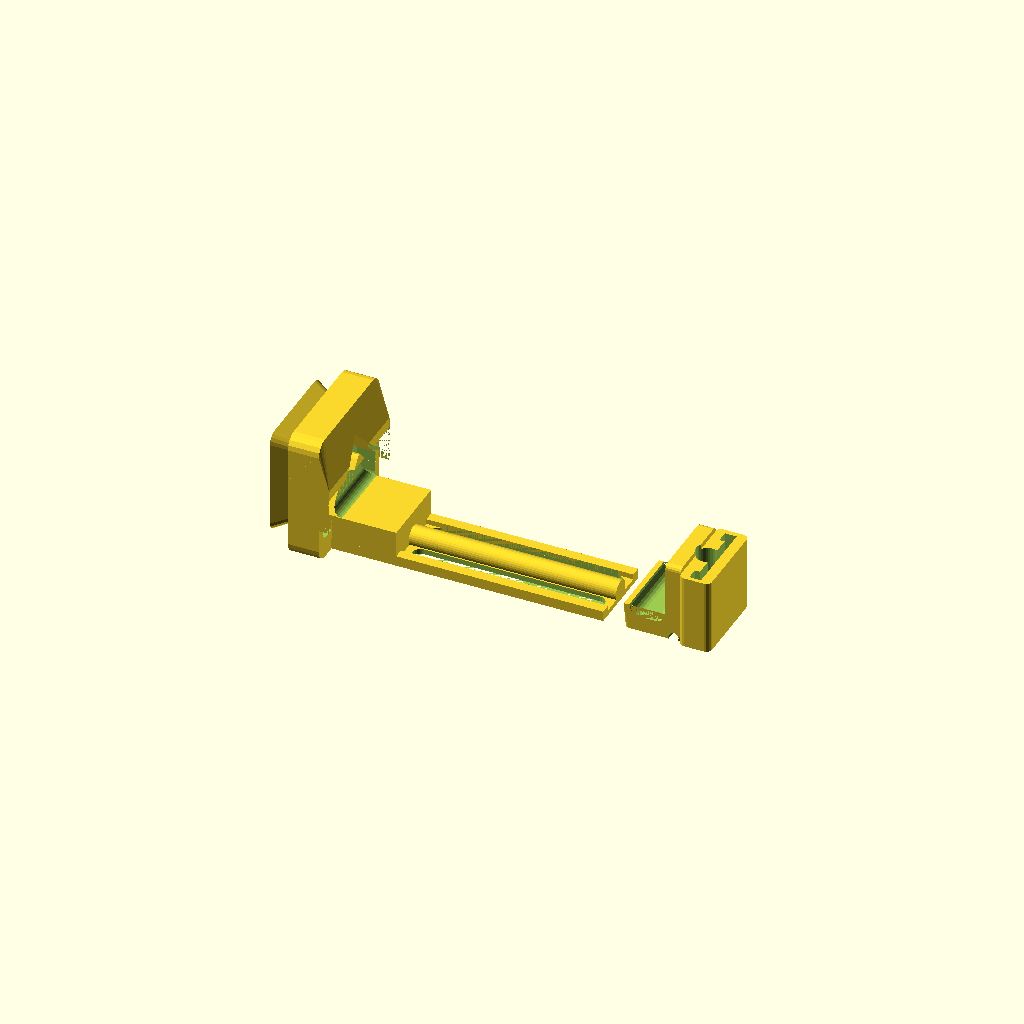
Cell 1: the model at its default parameters.
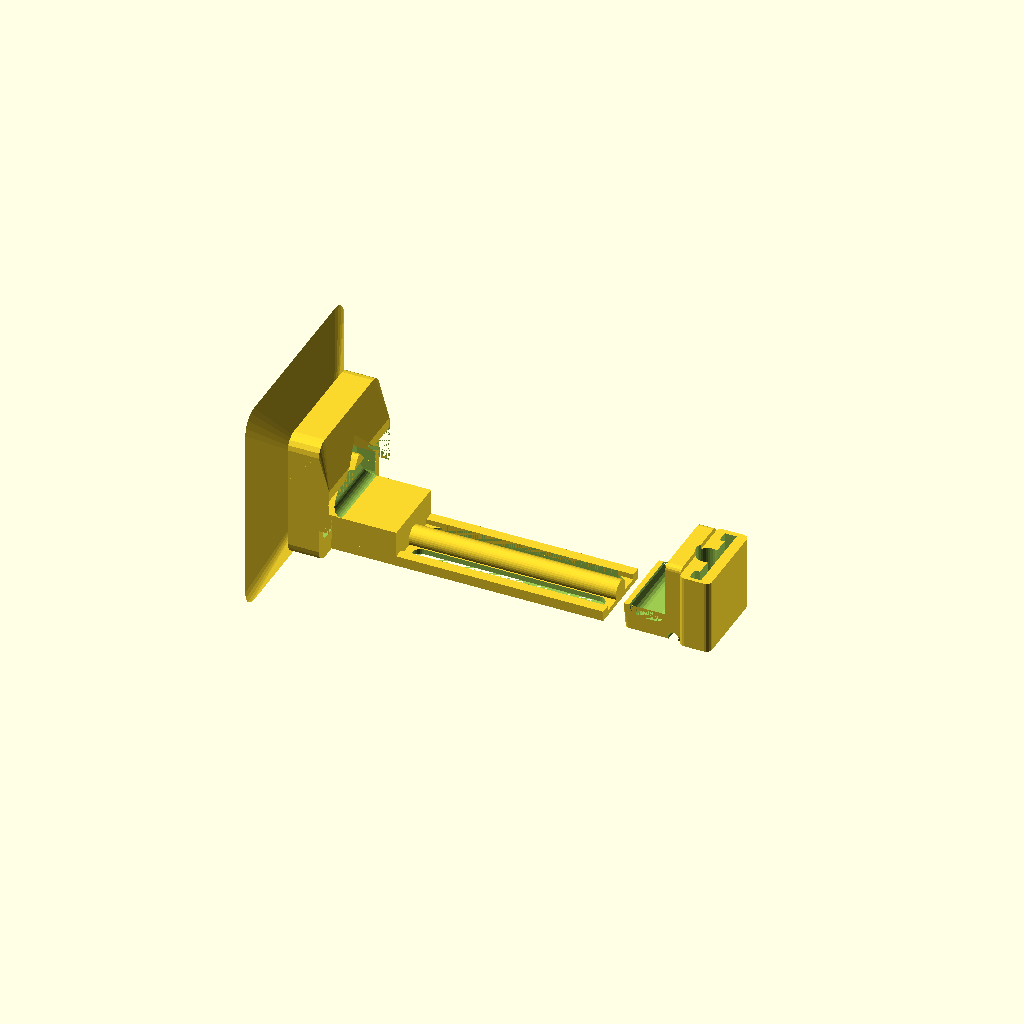
Cell 2: clip_base = 82 (everything else at default).
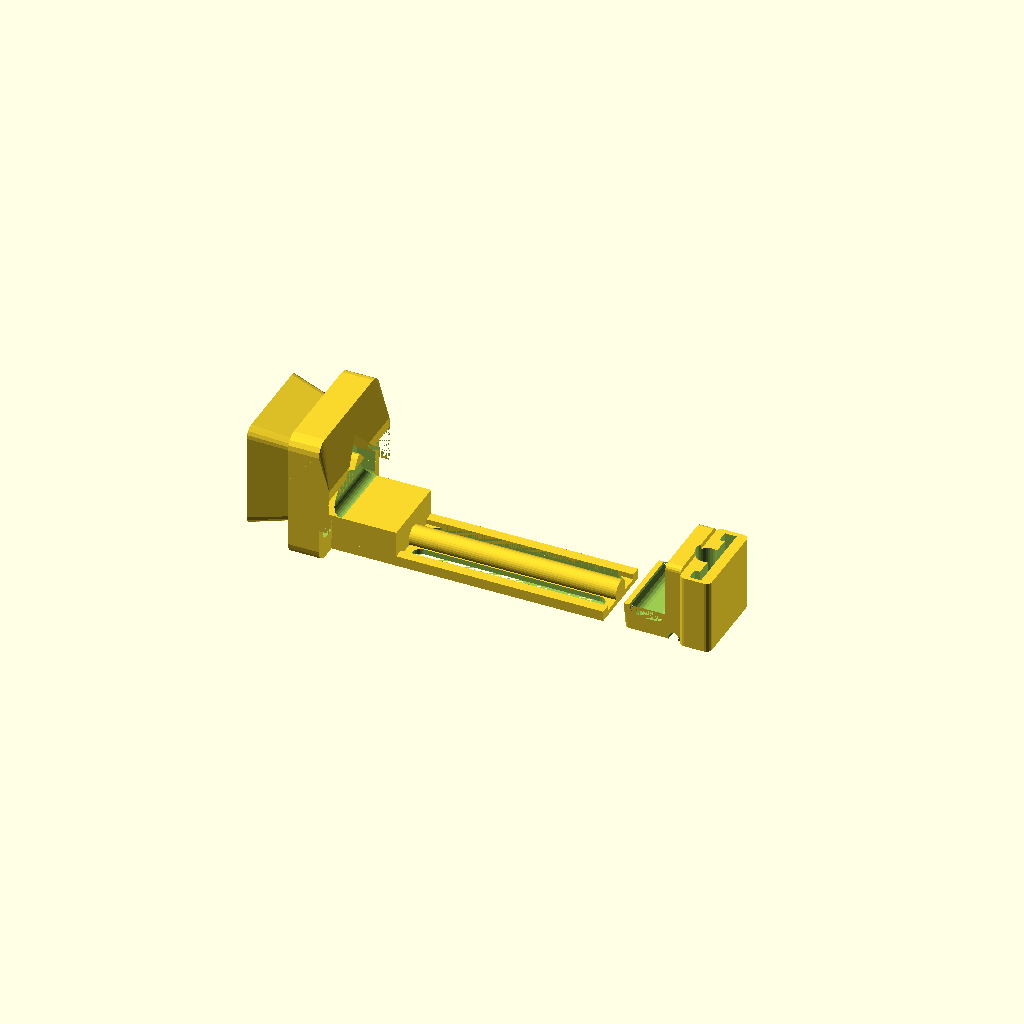
Cell 3 — clip_h set to 18, the other parameters unchanged.
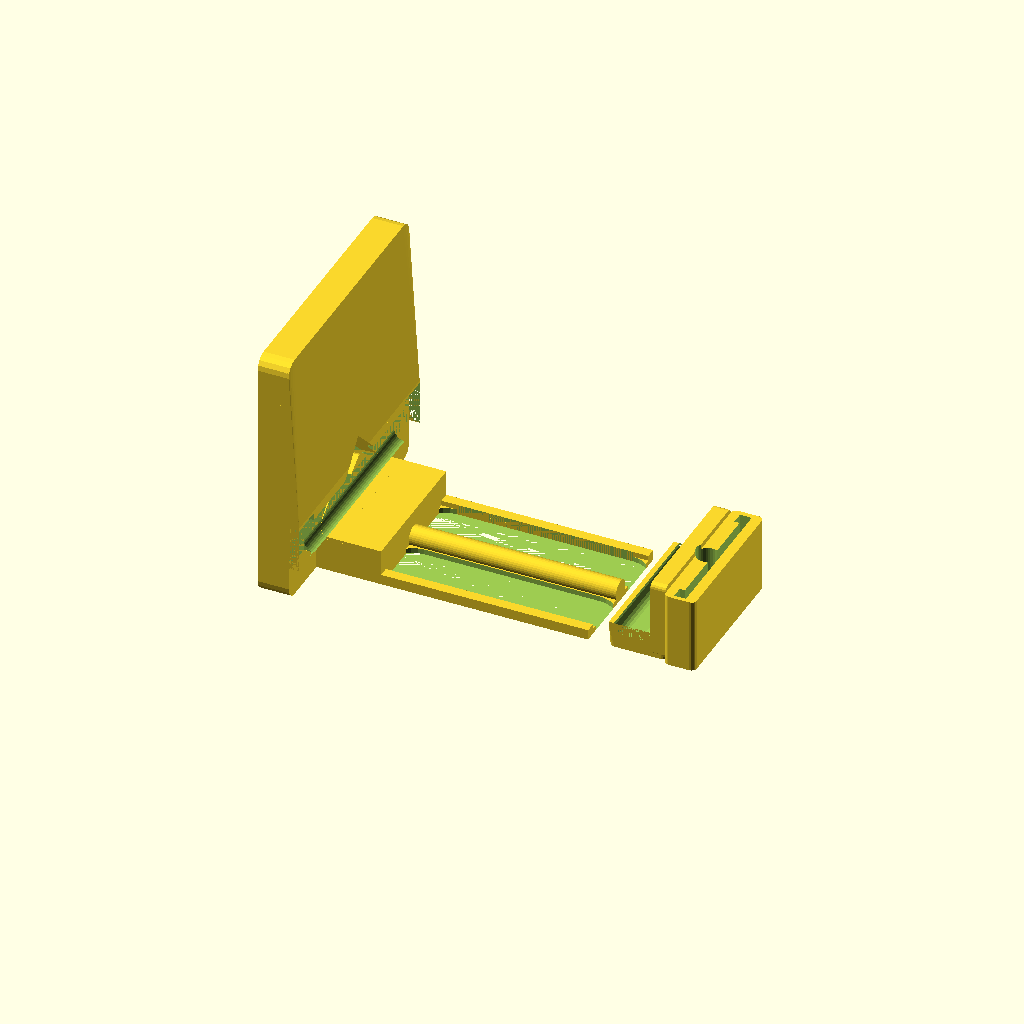
Cell 4 — plat_w set to 100, the other parameters unchanged.
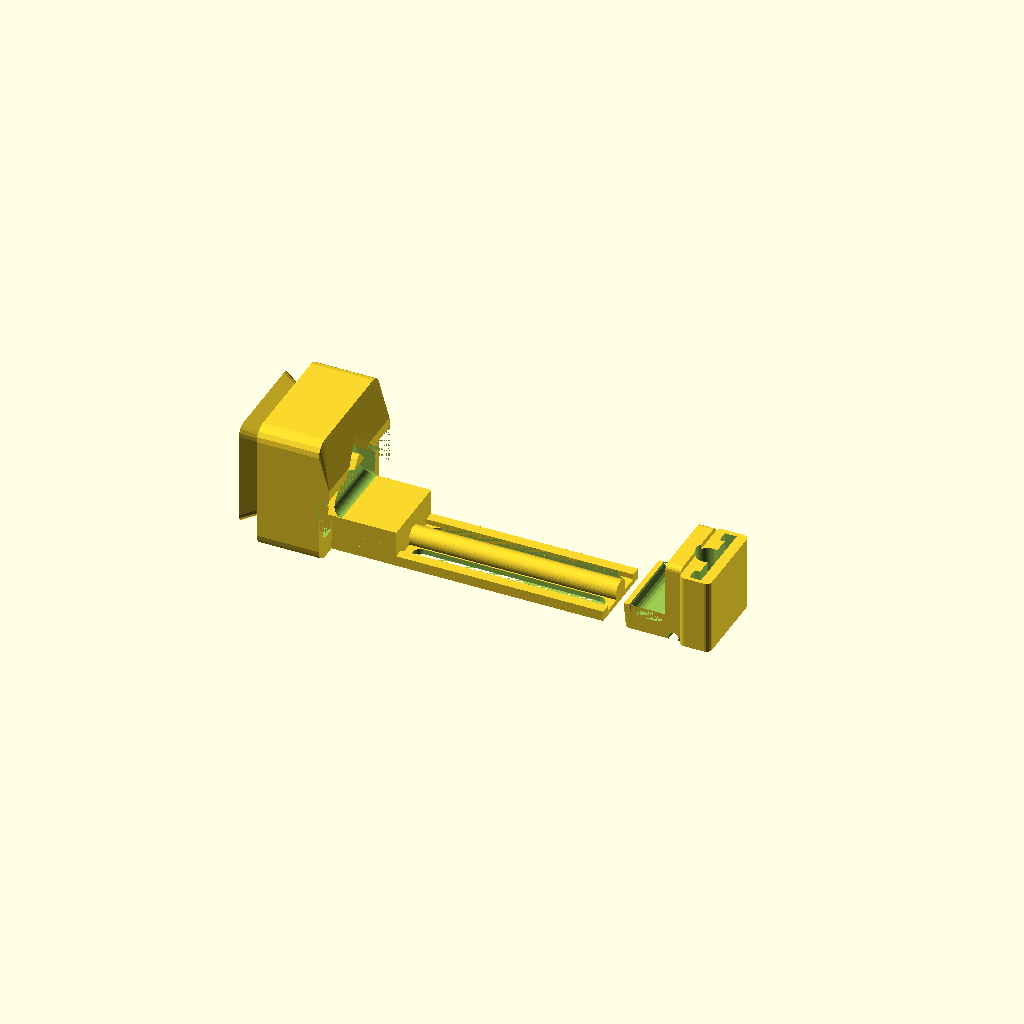
Cell 5: the same model with plat_h = 24.
All cells are drawn from one camera (rotation 55°, 0°, 25°, orthographic, colour scheme Cornfield), so only the parameter changes between them.
OpenSCAD source file inputs/thingiverse/files/thing-2087895/files/phone-tripod-clip.scad:

// -- VARIABLES ---
//height or thickness of the clip/shoe in mm
clip_base = 41;
//inner/upper measurement of the clip/shoe in mm
clip_in = 33;
//height or thickness of the clip/shoe in mm
clip_h = 9;
//width [side of square] of the platform, in mm
plat_w = 50;
//height or thickness of the platform, in mm
plat_h = 12;
//height or length of the slidey posts, in mm
post_h = 105;
//width or thickness of the slidey posts, in mm
post_w = 4;
// "backrest width", mm
br_w = 6;
// "backrest height", mm
br_h = 25;
// "backrest spacing", mm
br_s = 4;
// width of the band (hair tie), in mm
band_w = 4;
//thickness of the phone, in mm (14 should be OK for most phones/cases)
phone_thick = 14;
//make this number larger if the slidey posts are too snug in the slidey post holes
hole_clearance = 0.55;
band_r = band_w/2;
//if you prefer my hard-coded supports to those of your printer software, uncomment the supports section below
support_th = 0.6;

module round_rect(w, l, r){
	translate([-(w-2*r)/2, -(l-2*r)/2, 0])minkowski(){
		square([w-2*r, l-2*r]);
		circle(r, $fn=16);
	}
}

// -- BASE ---
translate([-br_s-post_h, 0, 0])
	union(){
        //backstop
		hull(){
			translate([0, -(plat_w/2+post_w)/2, 0])
				cube([br_h, plat_w/2+post_w, post_w+br_s]);
			translate([-band_w, -plat_w/4-post_w/2, post_w+br_s+br_w-(br_w-band_w)])
				cube([br_h + band_w, plat_w/2+post_w, br_w-band_w]);
		}
		difference(){
			translate([-plat_h, 0, plat_w/2]){
                //clip-shoe
				rotate([0, 270, 0])
					linear_extrude(height=clip_h, scale=[clip_base/clip_in, clip_base/clip_in])
						round_rect(clip_in,clip_in,3);
				rotate([0, 90, 0]){
                    //Base
					linear_extrude(height=plat_h)
						round_rect(plat_w, plat_w, 5);
                    // LIP
                    difference(){
                        translate([plat_w/2-(post_w+br_s+br_w)-(phone_thick+band_w), -plat_w/2, 0])cube([phone_thick+band_w, plat_w, plat_h+band_w]);
                        translate([band_w,-plat_w/2,plat_h])cube([plat_w/3,plat_w/8,band_w*2]);
                        translate([band_w,plat_w/2-plat_w/8,plat_h])cube([plat_w/3,plat_w/8,band_w*2]);
                        hull(){
                            translate([plat_w/2-phone_thick-band_w,-plat_w/2,plat_h+band_w])
                            rotate([-90,0,0])
                            cylinder(r=band_w, h=plat_w, $fn=32);
                            translate([plat_w/2-phone_thick*2+band_w,-plat_w/2,plat_h+band_w])
                            rotate([-90,0,0])
                            cylinder(r=band_w, h=plat_w, $fn=32);
                        }
                    }
                    hull(){
                        translate([plat_w/2-(post_w+br_s+br_w)-(phone_thick+band_w), -plat_w/2, 0])cube([1, plat_w, plat_h+band_w]);
                        translate([-plat_w/2+5,plat_w/2-5,plat_h-1])cylinder(r=5, h=1);
                        translate([-plat_w/2+5,-plat_w/2+5,plat_h-1])cylinder(r=5, h=1);
                    }
				}
			}
			difference(){
				translate([plat_h+1, 0, (phone_thick + br_w + band_r*6)/2 + post_w + br_s])
					rotate([0, 270, 0])
						linear_extrude(height=band_w*2+plat_h)
							round_rect(phone_thick+br_w+band_r*6, plat_w/2+post_w+band_w*3.5, band_r);
				for (i=[-1,1]){
					translate([-band_w*2, i*plat_w*sqrt(2)/2, -plat_w*sqrt(2)/2+(phone_thick + br_w + band_r*6) + post_w + br_s])
						rotate([45, 0, 0])
							cube([band_w*2+plat_h+2, plat_w, plat_w]);
				}
			translate([0, 0, br_s + post_w + br_w])
				hull(){
					translate([-band_w, 0, band_r + phone_thick])
						rotate([0, 90, 0])
							cylinder(h=band_w*3, r=band_r, $fn=12);
						translate([-band_w, -plat_w/4 - post_w/2, 0])
							cube([band_w*3, plat_w/2 + post_w, 0.1]);
				}
			}
		}
        //POST
		for (i=[1,-1]){
			translate([0, -post_w/2 + i*plat_w/4, 0])cube([post_h, post_w, post_w]);
		}
        translate([0,0,post_w])rotate([0,90,0])cylinder(r=post_w, h=post_h, $fn=32);
        difference(){
            translate([0,-plat_w/4,0])cube([post_h, plat_w/2, post_w*0.5]);
            for (i=[1,-1]){
                hull(){
                    translate([post_h-post_w*1.5,i*(plat_w/8+post_w/4),0])cylinder(r=(plat_w/4 - post_w*1.5)/2, h=post_w, $fn=24);
                    translate([br_h+post_w*1.5,i*(plat_w/8+post_w/4),0])cylinder(r=(plat_w/4 - post_w*1.5)/2, h=post_w, $fn=24);
                }
            }
        }
	}



// -- base supports ---
//translate([-plat_h-br_s-post_h-clip_h,0,0]){
//    difference(){
//        translate([0,-21,0])cube([8,40,8]);
//        for (i = [-21:6:21]){
//            translate([0,i,0])cube([clip_h-1-support_th,3-support_th,clip_h-1]);
//            translate([support_th,i-3,0])cube([clip_h-1-support_th,3-support_th,clip_h-1]);
//        }
//        translate([clip_h, 0, plat_w/2 - 0.05])
//        rotate([0, 270, 0])
//        linear_extrude(height=clip_h, scale=[clip_base/clip_in, clip_base/clip_in])
//        round_rect(clip_in,clip_in,3);
//    }
//}


// -- TOP --
difference(){
	union(){
        difference(){
            hull(){
                translate([br_s+(phone_thick+band_r+br_w)/2, 0, 0])
                    linear_extrude(height=br_w)
                        round_rect(phone_thick+band_r+br_w, plat_w/2 + post_w, band_r);
                // ---lip
                translate([br_s, -(plat_w/2 + band_w)/2, br_w+band_w-1])
                    cube([phone_thick+band_r, plat_w/2 + band_w, 1]);
            }
            hull(){
                translate([br_s+phone_thick-band_r,-plat_w/4-band_r,br_w+band_w])rotate([-90,0,0])cylinder(h=plat_w/2+band_w, r=band_w, $fn=24);
                translate([br_s+band_w*1.5,-plat_w/4-band_r,br_w+band_w])rotate([-90,0,0])cylinder(h=plat_w/2+band_w, r=band_w, $fn=24);
            }
        }
        
        //backrest
		translate([br_s + band_r + phone_thick, 0, (br_w+br_h)/2])
			rotate([0, 90, 0])
				linear_extrude(height=br_w)
					round_rect(br_w+br_h, plat_w/2 + post_w, band_r);
        //slothouse
		translate([(br_w*2+br_s*2 + post_w)/2+br_s+band_r+phone_thick, 0, 0])
			linear_extrude(height=br_w+br_h-band_r)
				round_rect(br_s*2 + post_w, plat_w/2 + post_w+band_w, band_r);
	}
    // slide holes
	for (i=[1,-1]){
		translate([br_s*2+band_r+phone_thick+br_w-0.5, -(post_w+1)/2 + i*plat_w/4, -5])
			cube([post_w+hole_clearance, post_w+hole_clearance, post_h]);
	}
    translate([br_s*2+band_r+phone_thick+br_w-0.5+post_w/2, -plat_w/4, -5])cube([post_w/2+hole_clearance,plat_w/2,post_h]);
    translate([br_s*2+band_r+phone_thick+br_w-0.425,0,-5])cylinder(r=post_w+hole_clearance/2, h=post_h, $fn=32);
    
    // Band Slot
	translate([br_s+band_r*2.5+phone_thick, 0, 0])
		rotate([90,0,0])translate([0,band_r/2,-(br_h+br_w)/2])cylinder(r=band_r, h=br_h+br_w, $fn=24);
}
Customizer parameters (derived from the source; name, type, default, range or options):
clip_base: number, default 41
clip_in: number, default 33
clip_h: number, default 9
plat_w: number, default 50
plat_h: number, default 12
post_h: number, default 105
post_w: number, default 4
br_w: number, default 6
br_h: number, default 25
br_s: number, default 4
band_w: number, default 4
phone_thick: number, default 14
hole_clearance: number, default 0.55
support_th: number, default 0.6
